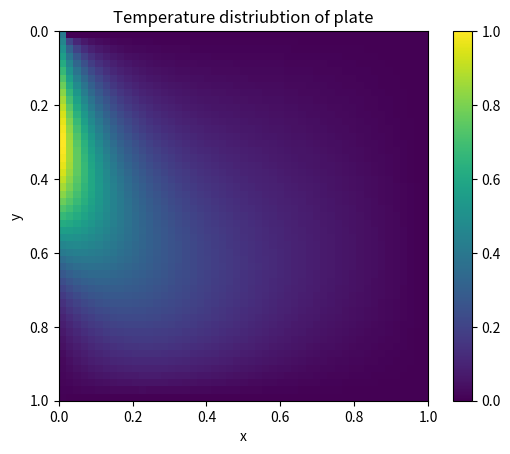

Generate this figure with matplotlib:
# [redacted]
# [email redacted]
import numpy as np 
import matplotlib.pyplot as plt

def to_vector(mat):
    return np.ravel(mat)
def to_matrix(vec):
    return np.reshape(vec, shape)

### Define grid
dx = 0.02
x = np.arange(0, 1 + dx, dx)
m = len(x)
X, Y = np.meshgrid(x, x)
shape = X.shape

# Transfer to vectors
x = to_vector(X)
y = to_vector(Y)
n = len(x)

# Laplacian
L = np.zeros((n, n))
for i in range(n):
    L[i,i] = -4
    
    j = np.argmin( (x[i] + dx - x)**2 + (y[i] - y)**2 )
    if i!=j: L[i,j] = 1
    
    j = np.argmin( (x[i] - dx - x)**2 + (y[i] - y)**2 )
    if i!=j: L[i,j] = 1
    
    j = np.argmin( (x[i] - x)**2 + (y[i] + dx - y)**2 )
    if i!=j: L[i,j] = 1
    
    j = np.argmin( (x[i] - x)**2 + (y[i] - dx - y)**2 )
    if i!=j: L[i,j] = 1
L = L/dx**2

# Flow
vx = 20 * (y - 0.5)
vy = -20 * (x - 0.5)

G = np.zeros((n, n))
for i in range(n):
	# x-derivative
	j = np.argmin( (x[i] + dx - x)**2 + (y[i] - y)**2 )
	if i!=j: G[i, j] = vx[i]/(2*dx)
	j = np.argmin( (x[i] - dx - x)**2 + (y[i] - y)**2 )
	if i!=j: G[i, j] = -vx[i]/(2*dx)

	# y-derivative
	j = np.argmin( (x[i] - x)**2 + (y[i] + dx - y)**2 )
	if i!=j: G[i, j] = vy[i]/(2*dx)
	j = np.argmin( (x[i] - x)**2 + (y[i] - dx - y)**2 )
	if i!=j: G[i, j] = -vy[i]/(2*dx)

# Form operator
A = L - G

# Boundary conditions
b = np.zeros(n)
for i in range(n):
    if (x[i]==0 or x[i]==1 or y[i]==0 or y[i]==1):
        A[i, :] = 0
        A[i, i] = 1
    
    if x[i] == 0:
        b[i] = np.exp( -10*(y[i]-0.3)**2 )

# Solve
from scipy.linalg import solve
u = solve(A, b)

# Plot
U = to_matrix(u)
plt.imshow(U, extent=(min(x), max(x), max(y), min(y)))
plt.colorbar()
plt.xlabel('x')
plt.ylabel('y')
plt.title('Temperature distriubtion of plate')
plt.show()
